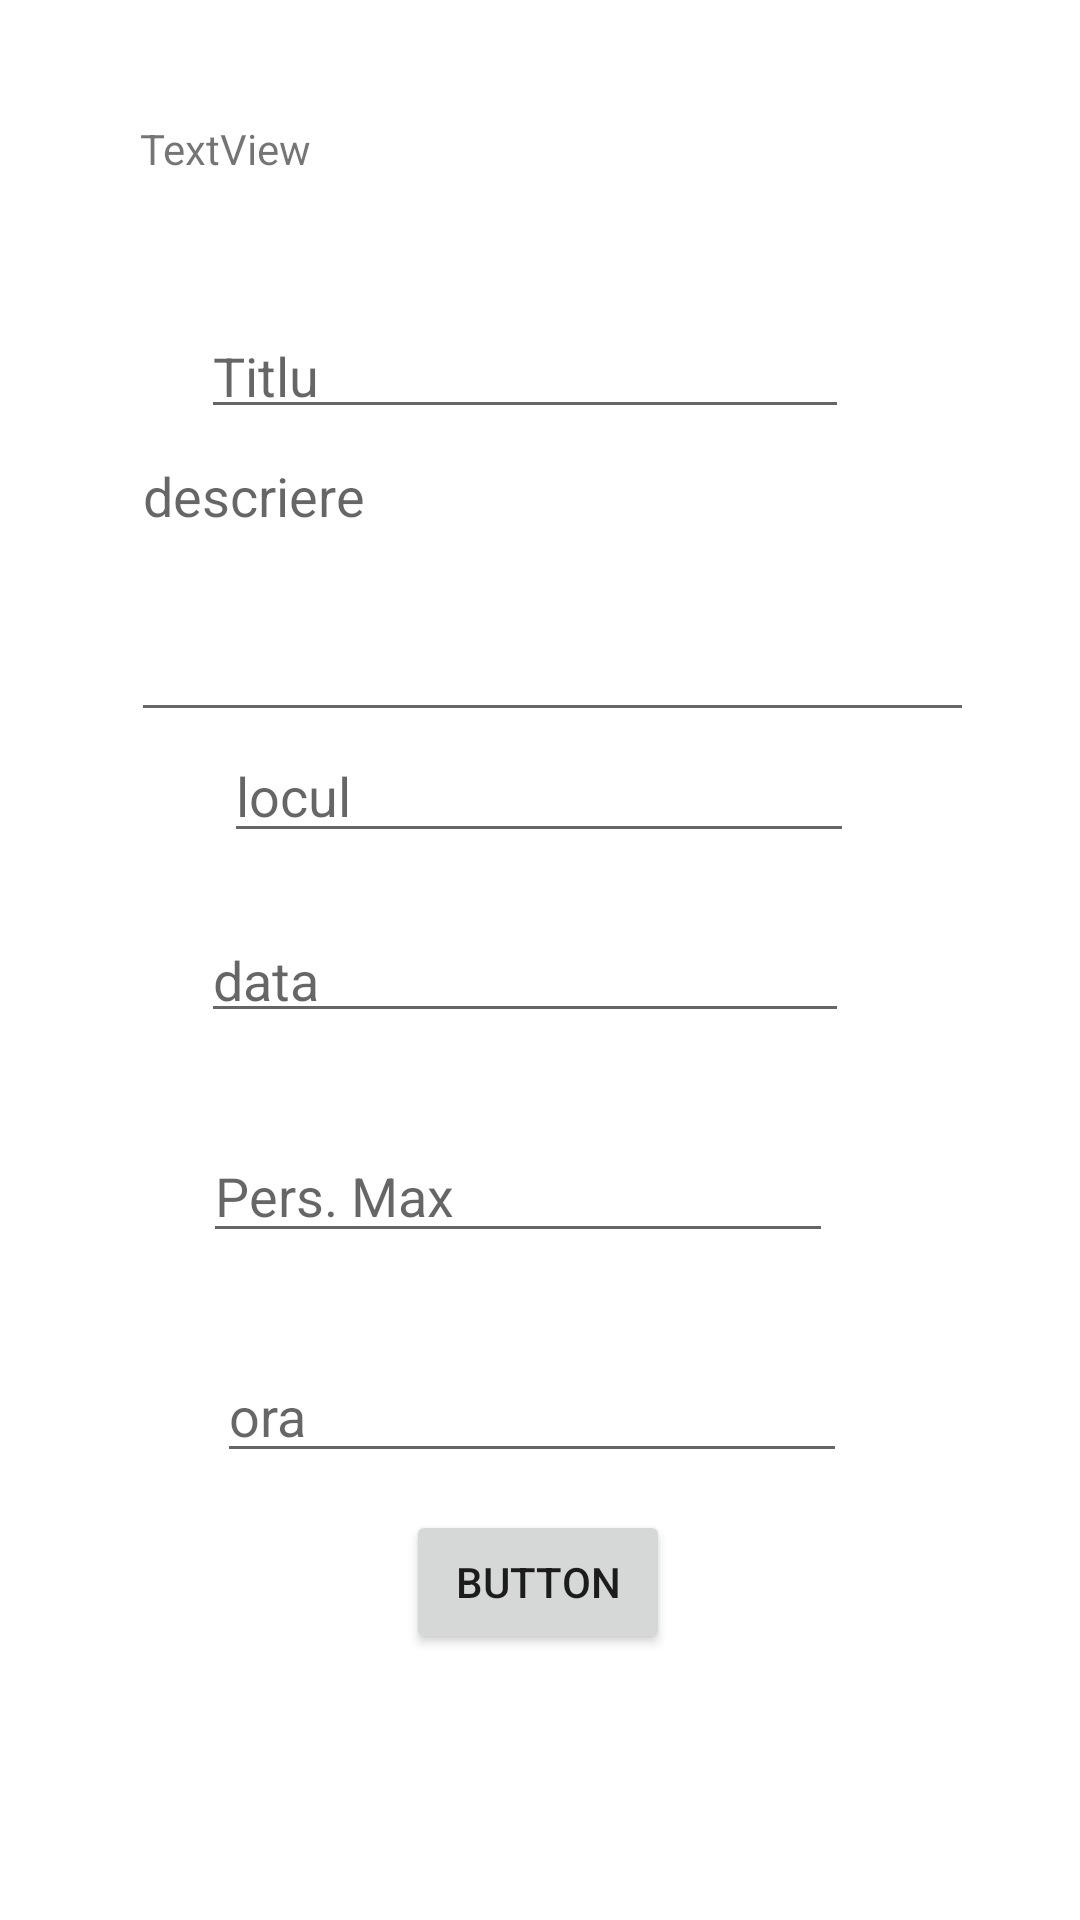

Here is an Android app screen rendered from its layout file. Give the layout XML and the strings, colors and styles it references.
<!-- AndroidManifest.xml: application theme Theme.Licenta -->
<!-- res/layout/event_create.xml -->
<?xml version="1.0" encoding="utf-8"?>
<androidx.constraintlayout.widget.ConstraintLayout xmlns:android="http://schemas.android.com/apk/res/android"
    xmlns:app="http://schemas.android.com/apk/res-auto"
    xmlns:tools="http://schemas.android.com/tools"
    android:layout_width="match_parent"
    android:layout_height="match_parent">

    <EditText
        android:id="@+id/editTextDate"
        android:layout_width="216dp"
        android:layout_height="40dp"
        android:layout_marginTop="20dp"
        android:ems="10"
        android:hint="data"
        android:inputType="date"
        app:layout_constraintEnd_toEndOf="parent"
        app:layout_constraintHorizontal_bias="0.466"
        app:layout_constraintStart_toStartOf="parent"
        app:layout_constraintTop_toBottomOf="@+id/editTextPlace" />

    <EditText
        android:id="@+id/editTextPlace"
        android:layout_width="wrap_content"
        android:layout_height="wrap_content"
        android:layout_marginTop="140dp"
        android:ems="10"
        android:gravity="start|top"
        android:hint="locul"
        android:inputType="text"
        app:layout_constraintEnd_toEndOf="parent"
        app:layout_constraintHorizontal_bias="0.497"
        app:layout_constraintStart_toStartOf="parent"
        app:layout_constraintTop_toBottomOf="@+id/textView2" />

    <EditText
        android:id="@+id/editTextTitle"
        android:layout_width="216dp"
        android:layout_height="40dp"
        android:ems="10"
        android:hint="Titlu"
        android:inputType="text"
        app:layout_constraintEnd_toEndOf="parent"
        app:layout_constraintHorizontal_bias="0.466"
        app:layout_constraintStart_toStartOf="parent"
        app:layout_constraintTop_toBottomOf="@+id/textView2" />

    <TextView
        android:id="@+id/textView2"
        android:layout_width="266dp"
        android:layout_height="63dp"
        android:layout_marginTop="40dp"
        android:text="TextView"
        app:layout_constraintEnd_toEndOf="parent"
        app:layout_constraintHorizontal_bias="0.496"
        app:layout_constraintStart_toStartOf="parent"
        app:layout_constraintTop_toTopOf="parent" />

    <EditText
        android:id="@+id/editTextDescription"
        android:layout_width="281dp"
        android:layout_height="101dp"
        android:ems="10"
        android:gravity="start|top"
        android:hint="descriere"
        android:inputType="textMultiLine"
        app:layout_constraintEnd_toEndOf="parent"
        app:layout_constraintHorizontal_bias="0.553"
        app:layout_constraintStart_toStartOf="parent"
        app:layout_constraintTop_toBottomOf="@+id/editTextTitle" />

    <EditText
        android:id="@+id/editTextMaxPers"
        android:layout_width="wrap_content"
        android:layout_height="wrap_content"
        android:layout_marginTop="32dp"
        android:ems="10"
        android:hint="Pers. Max"
        android:inputType="number"
        app:layout_constraintEnd_toEndOf="parent"
        app:layout_constraintHorizontal_bias="0.452"
        app:layout_constraintStart_toStartOf="parent"
        app:layout_constraintTop_toBottomOf="@+id/editTextDate" />

    <EditText
        android:id="@+id/editTextTime"
        android:layout_width="wrap_content"
        android:layout_height="wrap_content"
        android:layout_marginTop="32dp"
        android:ems="10"
        android:hint="ora"
        android:inputType="time"
        app:layout_constraintBottom_toBottomOf="parent"
        app:layout_constraintEnd_toEndOf="parent"
        app:layout_constraintHorizontal_bias="0.482"
        app:layout_constraintStart_toStartOf="parent"
        app:layout_constraintTop_toBottomOf="@+id/editTextMaxPers"
        app:layout_constraintVertical_bias="0.0" />

    <Button
        android:id="@+id/buttonCreateEvent"
        android:layout_width="wrap_content"
        android:layout_height="wrap_content"
        android:text="Button"
        app:layout_constraintBottom_toBottomOf="parent"
        app:layout_constraintEnd_toEndOf="parent"
        app:layout_constraintHorizontal_bias="0.498"
        app:layout_constraintStart_toStartOf="parent"
        app:layout_constraintTop_toBottomOf="@+id/editTextTime"
        app:layout_constraintVertical_bias="0.121" />

</androidx.constraintlayout.widget.ConstraintLayout>
<!-- resources referenced by this layout -->
<resources>
  <style name="Theme.Licenta" parent="Theme.MaterialComponents.DayNight.DarkActionBar">
          
          <item name="colorPrimary">@color/purple_500</item>
          <item name="colorPrimaryVariant">@color/purple_700</item>
          <item name="colorOnPrimary">@color/white</item>
          
          <item name="colorSecondary">@color/teal_200</item>
          <item name="colorSecondaryVariant">@color/teal_700</item>
          <item name="colorOnSecondary">@color/black</item>
          
          <item name="android:statusBarColor" tools:targetApi="l">?attr/colorPrimaryVariant</item>
          
      </style>
  <!-- not gathered from this repository: default colours our renderer supplied (Android Studio template values) -->
  <color name="purple_500">#FF6200EE</color>
  <color name="purple_700">#FF3700B3</color>
  <color name="teal_200">#FF03DAC5</color>
  <color name="teal_700">#FF018786</color>
  <color name="black">#FF000000</color>
  <color name="white">#FFFFFFFF</color>
</resources>
